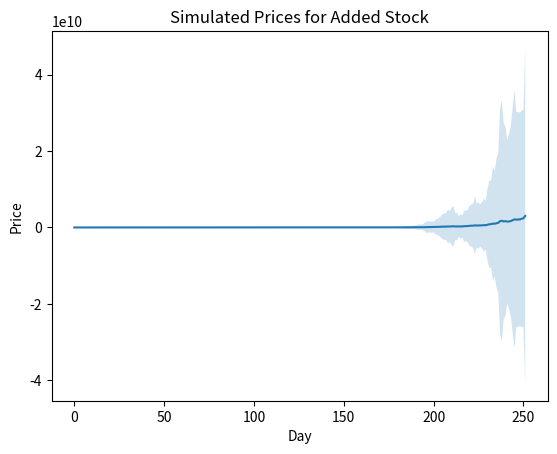

Here is the Python script that generated this plot:
import numpy as np
import matplotlib.pyplot as plt

# Define stock parameters
mean_return = 0.05
volatility = 0.2
current_price = 100

# Set number of simulations and time horizon
num_simulations = 1000
time_horizon = 252 # number of trading days in a year

# Create empty matrix to store simulated prices
price_matrix = np.zeros((time_horizon, num_simulations))

# Loop over simulations
for i in range(num_simulations):
    # Generate random returns for the stock
    returns = np.random.normal(mean_return, volatility, time_horizon)
    
    # Compute price path for each day using geometric Brownian motion
    prices = [current_price]
    for j in range(1, time_horizon):
        prices.append(prices[j-1] * np.exp(returns[j]))
        
    # Add simulated prices to matrix
    price_matrix[:, i] = prices
    
# Compute mean and standard deviation of simulated prices for each day
price_means = np.mean(price_matrix, axis=1)
price_stddevs = np.std(price_matrix, axis=1)

# Plot results
plt.plot(price_means)
plt.fill_between(range(time_horizon), price_means-price_stddevs, price_means+price_stddevs, alpha=0.2)
plt.title('Simulated Prices for Added Stock')
plt.xlabel('Day')
plt.ylabel('Price')
plt.show()